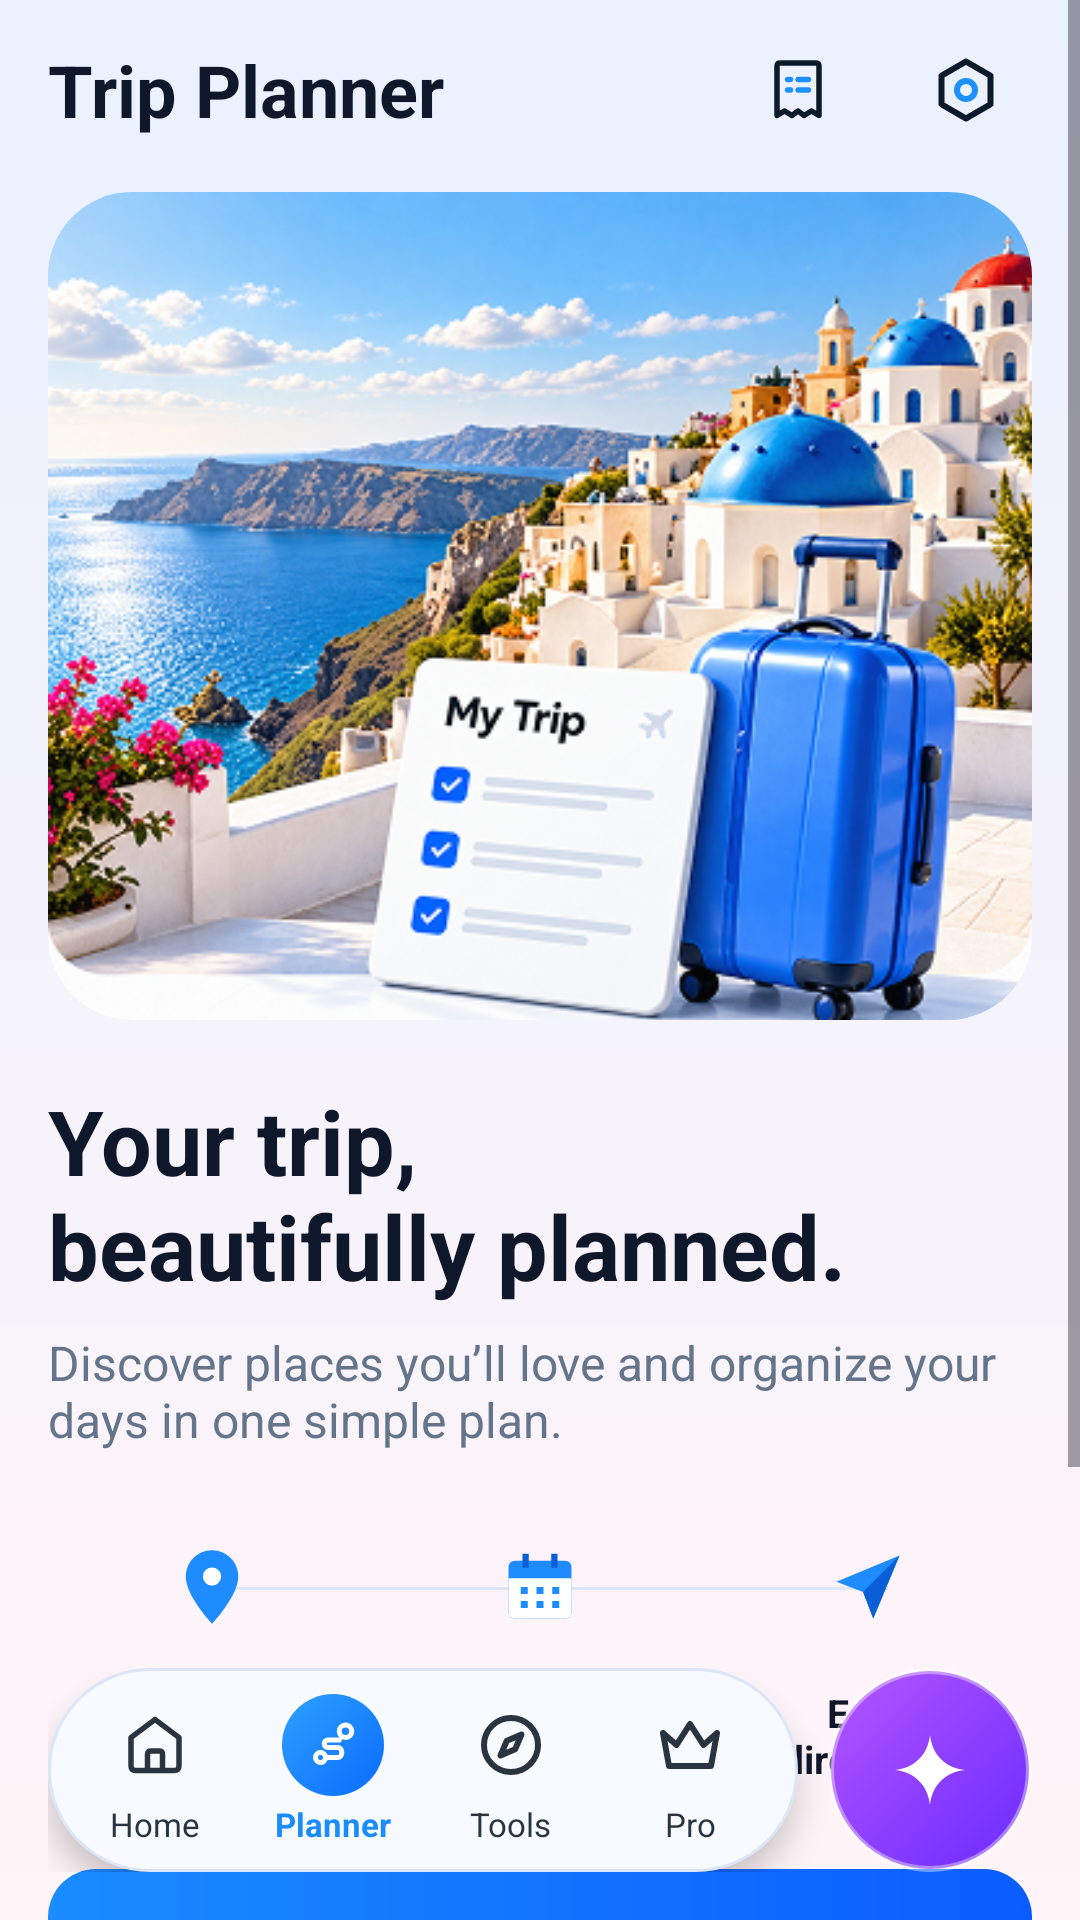

Here is an Android app screen rendered from its layout file. Give the layout XML and the strings, colors and styles it references.
<!-- AndroidManifest.xml: application theme Theme.Gps_explorer -->
<!-- res/layout/activity_planner.xml -->
<FrameLayout xmlns:android="http://schemas.android.com/apk/res/android" android:id="@+id/root" android:layout_width="match_parent" android:layout_height="match_parent" android:background="@drawable/home_bg">
    <ScrollView android:layout_width="match_parent" android:layout_height="match_parent" android:clipToPadding="false" android:fillViewport="true" android:overScrollMode="never" android:paddingBottom="112dp">
        <LinearLayout android:layout_width="match_parent" android:layout_height="wrap_content" android:orientation="vertical" android:paddingHorizontal="16dp">
            
            <LinearLayout android:layout_width="match_parent" android:layout_height="wrap_content" android:layout_marginTop="8dp" android:gravity="center_vertical" android:orientation="horizontal">
                <TextView android:layout_width="0dp" android:layout_height="wrap_content" android:layout_weight="1" android:text="@string/planner_title" android:textColor="@color/screen_text" android:textSize="24sp" android:textStyle="bold"/>
                <ImageButton android:id="@+id/btnMyTrips" android:layout_width="44dp" android:layout_height="44dp" android:background="@drawable/bg_circle_white" android:contentDescription="@string/planner_my_trips" android:elevation="2dp" android:padding="11dp" android:src="@drawable/planner_ic_trips"/>
                <ImageButton android:id="@+id/btnSettings" android:layout_width="44dp" android:layout_height="44dp" android:layout_marginStart="12dp" android:background="@drawable/bg_circle_white" android:contentDescription="@string/settings" android:elevation="2dp" android:padding="10dp" android:src="@drawable/home_ic_settings"/>
            </LinearLayout>
            
            <ImageView android:layout_width="match_parent" android:layout_height="wrap_content" android:layout_marginTop="12dp" android:adjustViewBounds="true" android:background="@drawable/planner_bg_hero" android:clipToOutline="true" android:importantForAccessibility="no" android:scaleType="centerCrop" android:src="@drawable/planner_hero"/>
            
            <TextView android:layout_width="match_parent" android:layout_height="wrap_content" android:layout_marginTop="20dp" android:text="@string/planner_headline" android:textColor="@color/screen_text" android:textSize="30sp" android:textStyle="bold"/>
            <TextView android:layout_width="match_parent" android:layout_height="wrap_content" android:layout_marginTop="8dp" android:text="@string/planner_subtitle" android:textColor="@color/screen_text_muted" android:textSize="16sp"/>
            
            <FrameLayout android:layout_width="match_parent" android:layout_height="wrap_content" android:layout_marginTop="20dp">
                
                <View android:layout_width="match_parent" android:layout_height="1dp" android:layout_marginHorizontal="48dp" android:layout_marginTop="25dp" android:background="#DCE6F8"/>
                <LinearLayout android:layout_width="match_parent" android:layout_height="wrap_content" android:orientation="horizontal">
                    <LinearLayout android:layout_width="0dp" android:layout_height="wrap_content" android:layout_weight="1" android:gravity="center_horizontal" android:orientation="vertical">
                        <ImageView android:layout_width="50dp" android:layout_height="50dp" android:background="@drawable/planner_bg_feature_tile" android:importantForAccessibility="no" android:padding="11dp" android:src="@drawable/planner_ic_pin"/>
                        <TextView android:layout_width="wrap_content" android:layout_height="wrap_content" android:layout_marginTop="8dp" android:gravity="center" android:text="@string/planner_feature_places" android:textColor="@color/screen_text" android:textSize="13sp" android:textStyle="bold"/>
                    </LinearLayout>
                    <LinearLayout android:layout_width="0dp" android:layout_height="wrap_content" android:layout_weight="1" android:gravity="center_horizontal" android:orientation="vertical">
                        <ImageView android:layout_width="50dp" android:layout_height="50dp" android:background="@drawable/planner_bg_feature_tile" android:importantForAccessibility="no" android:padding="11dp" android:src="@drawable/planner_ic_calendar"/>
                        <TextView android:layout_width="wrap_content" android:layout_height="wrap_content" android:layout_marginTop="8dp" android:gravity="center" android:text="@string/planner_feature_itinerary" android:textColor="@color/screen_text" android:textSize="13sp" android:textStyle="bold"/>
                    </LinearLayout>
                    <LinearLayout android:layout_width="0dp" android:layout_height="wrap_content" android:layout_weight="1" android:gravity="center_horizontal" android:orientation="vertical">
                        <ImageView android:layout_width="50dp" android:layout_height="50dp" android:background="@drawable/planner_bg_feature_tile" android:importantForAccessibility="no" android:padding="11dp" android:src="@drawable/planner_ic_navigation"/>
                        <TextView android:layout_width="wrap_content" android:layout_height="wrap_content" android:layout_marginTop="8dp" android:gravity="center" android:text="@string/planner_feature_directions" android:textColor="@color/screen_text" android:textSize="13sp" android:textStyle="bold"/>
                    </LinearLayout>
                </LinearLayout>
            </FrameLayout>
            
            <View android:layout_width="match_parent" android:layout_height="0dp" android:layout_weight="1"/>
            
            <LinearLayout android:id="@+id/btnPlanTrip" android:layout_width="match_parent" android:layout_height="60dp" android:layout_marginTop="28dp" android:layout_marginBottom="8dp" android:background="@drawable/bg_btn_primary" android:clickable="true" android:focusable="true" android:foreground="?attr/selectableItemBackground" android:gravity="center" android:orientation="horizontal">
                <TextView android:layout_width="wrap_content" android:layout_height="wrap_content" android:text="@string/planner_plan_my_trip" android:textColor="#FFFFFF" android:textSize="17sp" android:textStyle="bold"/>
                <ImageView android:layout_width="20dp" android:layout_height="20dp" android:layout_marginStart="8dp" android:importantForAccessibility="no" android:src="@drawable/home_ic_arrow" android:tint="#FFFFFF"/>
            </LinearLayout>
        </LinearLayout>
    </ScrollView>
    
    <LinearLayout android:layout_width="match_parent" android:layout_height="wrap_content" android:layout_gravity="bottom" android:layout_marginHorizontal="16dp" android:layout_marginBottom="16dp" android:gravity="center_vertical" android:orientation="horizontal">
        <LinearLayout android:id="@+id/bottomNav" android:layout_width="0dp" android:layout_height="68dp" android:layout_weight="1" android:background="@drawable/home_bg_bottom_nav" android:elevation="6dp" android:gravity="center_vertical" android:orientation="horizontal" android:paddingHorizontal="6dp">
            
            <LinearLayout android:id="@+id/navHome" android:layout_width="0dp" android:layout_height="match_parent" android:layout_weight="1" android:clickable="true" android:focusable="true" android:gravity="center" android:orientation="vertical">
                <ImageView android:layout_width="34dp" android:layout_height="34dp" android:importantForAccessibility="no" android:padding="5dp" android:src="@drawable/planner_ic_home_outline" android:tint="@color/home_icon_dark"/>
                <TextView android:layout_width="wrap_content" android:layout_height="wrap_content" android:layout_marginTop="2dp" android:text="@string/nav_home" android:textColor="@color/home_icon_dark" android:textSize="11sp"/>
            </LinearLayout>
            
            <LinearLayout android:id="@+id/navPlanner" android:layout_width="0dp" android:layout_height="match_parent" android:layout_weight="1" android:clickable="true" android:focusable="true" android:gravity="center" android:orientation="vertical">
                <ImageView android:layout_width="34dp" android:layout_height="34dp" android:background="@drawable/home_bg_nav_selected" android:importantForAccessibility="no" android:padding="7dp" android:src="@drawable/home_ic_planner" android:tint="#FFFFFF"/>
                <TextView android:layout_width="wrap_content" android:layout_height="wrap_content" android:layout_marginTop="2dp" android:text="@string/nav_planner" android:textColor="@color/screen_primary" android:textSize="11sp" android:textStyle="bold"/>
            </LinearLayout>
            
            <LinearLayout android:id="@+id/navTools" android:layout_width="0dp" android:layout_height="match_parent" android:layout_weight="1" android:clickable="true" android:focusable="true" android:gravity="center" android:orientation="vertical">
                <ImageView android:layout_width="34dp" android:layout_height="34dp" android:importantForAccessibility="no" android:padding="5dp" android:src="@drawable/home_ic_tools" android:tint="@color/home_icon_dark"/>
                <TextView android:layout_width="wrap_content" android:layout_height="wrap_content" android:layout_marginTop="2dp" android:text="@string/nav_tools" android:textColor="@color/home_icon_dark" android:textSize="11sp"/>
            </LinearLayout>
            
            <LinearLayout android:id="@+id/navPro" android:layout_width="0dp" android:layout_height="match_parent" android:layout_weight="1" android:clickable="true" android:focusable="true" android:gravity="center" android:orientation="vertical">
                <ImageView android:layout_width="34dp" android:layout_height="34dp" android:importantForAccessibility="no" android:padding="5dp" android:src="@drawable/home_ic_crown" android:tint="@color/home_icon_dark"/>
                <TextView android:layout_width="wrap_content" android:layout_height="wrap_content" android:layout_marginTop="2dp" android:text="@string/nav_pro" android:textColor="@color/home_icon_dark" android:textSize="11sp"/>
            </LinearLayout>
        </LinearLayout>
        <ImageView android:id="@+id/fabAi" android:layout_width="68dp" android:layout_height="68dp" android:layout_marginStart="10dp" android:background="@drawable/home_bg_fab" android:clickable="true" android:contentDescription="@string/ask_ai" android:elevation="8dp" android:focusable="true" android:padding="20dp" android:src="@drawable/home_ic_sparkle" android:tint="#FFFFFF"/>
    </LinearLayout>
</FrameLayout>
<!-- resources referenced by this layout -->
<resources>
  <color name="home_icon_dark">#2A3340</color>
  <color name="screen_primary">#1A8CFF</color>
  <color name="screen_text">#0F172A</color>
  <color name="screen_text_muted">#64748B</color>
  <!-- drawable bg_btn_primary (drawable) -->
  <?xml version="1.0" encoding="utf-8"?>
  <shape xmlns:android="http://schemas.android.com/apk/res/android" android:shape="rectangle">
      <gradient
          android:angle="0"
          android:endColor="@color/screen_primary_dark"
          android:startColor="@color/screen_primary" />
      <corners android:radius="16dp" />
  </shape>
  <!-- drawable home_bg (drawable) -->
  <?xml version="1.0" encoding="utf-8"?>
  <shape xmlns:android="http://schemas.android.com/apk/res/android" android:shape="rectangle">
      <gradient
          android:angle="270"
          android:endColor="#FFF4F8"
          android:startColor="#EAF1FF" />
  </shape>
  <!-- drawable home_bg_bottom_nav (drawable) -->
  <?xml version="1.0" encoding="utf-8"?>
  <shape xmlns:android="http://schemas.android.com/apk/res/android" android:shape="rectangle">
      <solid android:color="#F7FAFF" />
      <corners android:radius="34dp" />
      <stroke
          android:width="1dp"
          android:color="#DCE6F8" />
  </shape>
  <!-- drawable home_bg_fab (drawable) -->
  <?xml version="1.0" encoding="utf-8"?>
  <shape xmlns:android="http://schemas.android.com/apk/res/android" android:shape="oval">
      <gradient
          android:angle="315"
          android:endColor="#6A2BFF"
          android:startColor="#B455FF" />
      <stroke
          android:width="2dp"
          android:color="#66FFFFFF" />
  </shape>
  <!-- drawable home_bg_nav_selected (drawable) -->
  <?xml version="1.0" encoding="utf-8"?>
  <shape xmlns:android="http://schemas.android.com/apk/res/android" android:shape="oval">
      <gradient
          android:angle="315"
          android:endColor="#0A6CFF"
          android:startColor="#2FA0FF" />
  </shape>
  <!-- drawable home_ic_sparkle (drawable) -->
  <vector xmlns:android="http://schemas.android.com/apk/res/android"
      android:width="24dp"
      android:height="24dp"
      android:viewportWidth="24"
      android:viewportHeight="24">
      <path
          android:fillColor="#000000"
          android:pathData="M12,2C12.6,7.6 16.4,11.4 22,12C16.4,12.6 12.6,16.4 12,22C11.4,16.4 7.6,12.6 2,12C7.6,11.4 11.4,7.6 12,2z" />
  </vector>
  <!-- drawable planner_bg_hero (drawable) -->
  <?xml version="1.0" encoding="utf-8"?>
  <shape xmlns:android="http://schemas.android.com/apk/res/android" android:shape="rectangle">
      <solid android:color="#DCEBFF" />
      <corners android:radius="28dp" />
  </shape>
  <string name="ask_ai">Ask AI</string>
  <string name="nav_home">Home</string>
  <string name="nav_planner">Planner</string>
  <string name="nav_pro">Pro</string>
  <string name="nav_tools">Tools</string>
  <string name="planner_feature_directions">Easy\ndirections</string>
  <string name="planner_feature_itinerary">Daily\nitinerary</string>
  <string name="planner_feature_places">Personalized\nplaces</string>
  <string name="planner_headline">Your trip,\nbeautifully planned.</string>
  <string name="planner_my_trips">My trips</string>
  <string name="planner_plan_my_trip">Plan my trip</string>
  <string name="planner_subtitle">Discover places you’ll love and organize your days in one simple plan.</string>
  <string name="planner_title">Trip Planner</string>
  <string name="settings">Settings</string>
  <style name="Theme.Gps_explorer" parent="Base.Theme.Gps_explorer" />
  <color name="screen_primary_dark">#0A5CFF</color>
  <style name="Base.Theme.Gps_explorer" parent="Theme.Material3.Light.NoActionBar">
          <item name="android:windowBackground">@color/screen_bg</item>
      </style>
  <color name="screen_bg">#F5F9FF</color>
</resources>
